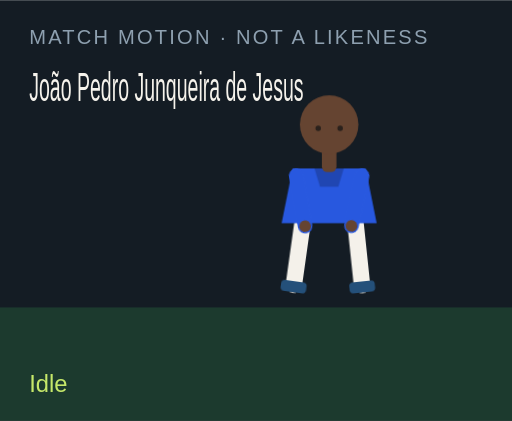
t = 0.00 s
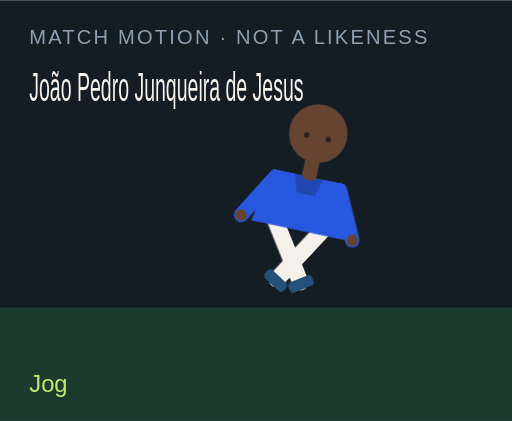
t = 1.50 s
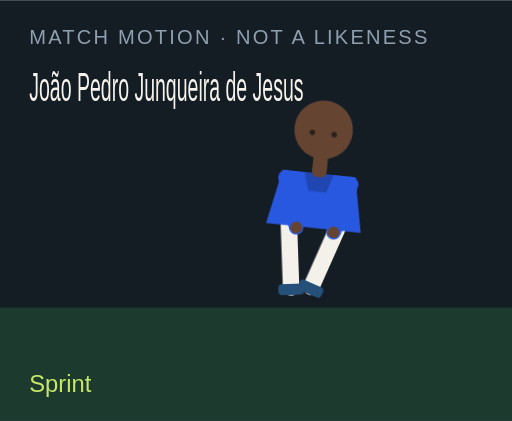
t = 3.00 s
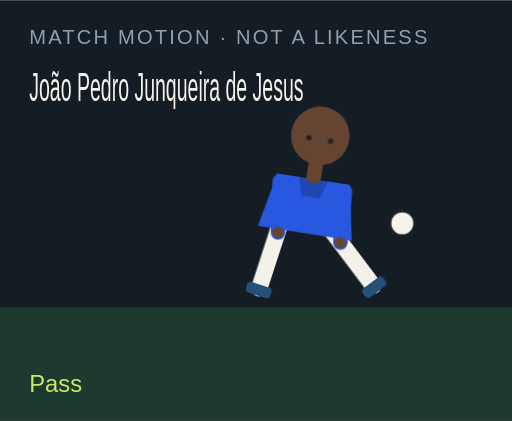
t = 4.50 s
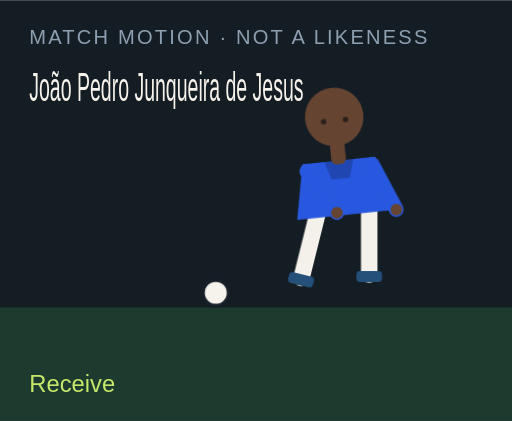
t = 6.00 s
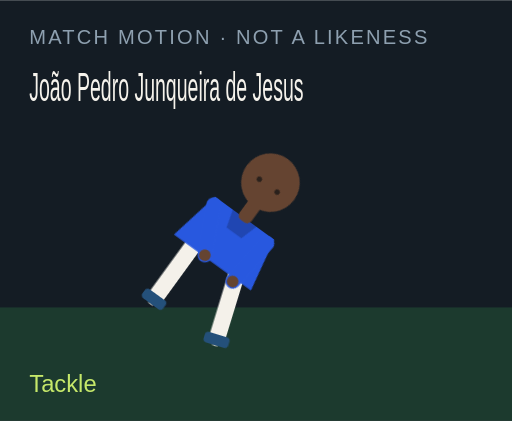
t = 7.50 s

The animated SVG that drew these frames (rendered in a browser with its animation timeline set to each time). Animation: 18 CSS @keyframes rules; one cycle of 9.00 s, repeats indefinitely.

<?xml version="1.0" encoding="UTF-8"?>
<svg xmlns="http://www.w3.org/2000/svg" viewBox="0 0 280 230" role="img">
  <style>@media (prefers-reduced-motion: reduce){animate,animateTransform{display:none}}</style>
  <rect width="280" height="230" fill="#141c24"/>
  <rect y="168" width="280" height="62" fill="#1c3a2e"/>
  <text x="16" y="24" fill="#8ea0b0" font-family="Arial,sans-serif" font-size="11" letter-spacing="1.2">MATCH MOTION · NOT A LIKENESS</text>
  <text x="16" y="55" fill="#f6f3ec" font-family="Impact,sans-serif" font-size="22" textLength="150" lengthAdjust="spacingAndGlyphs">João Pedro Junqueira de Jesus</text>
  <circle r="7" fill="#f6f3ec" stroke="#172028" stroke-width="2" id="motion-17170" cx="150" cy="160" opacity="0">
    
    
    
  </circle>
  <g transform="translate(132 40)">
    <g id="motion-17192" transform="rotate(0 48 90)">
      
      <g id="motion-17194" transform="translate(0 0)">
        
        <g transform="translate(34 78)"><g id="motion-17196" transform="rotate(8)"><path d="M0 0 V38" stroke="#f4f1ea" stroke-width="9" stroke-linecap="round"/><rect x="-7" y="36" width="14" height="6" rx="2" fill="#24507a"/></g></g>
        <g transform="translate(62 78)"><g id="motion-17198" transform="rotate(-6)"><path d="M0 0 V38" stroke="#f4f1ea" stroke-width="9" stroke-linecap="round"/><rect x="-7" y="36" width="14" height="6" rx="2" fill="#24507a"/></g></g>
        <path d="M28 52 h40 l6 30 H22 Z" fill="#2858df"/>
        <path d="M40 52 h16 l-3 10 H43 Z" fill="#000" opacity=".2"/>
        <g transform="translate(30 56)"><g id="motion-17200" transform="rotate(-10)"><path d="M0 0 V28" stroke="#2858df" stroke-width="8" stroke-linecap="round"/><circle cx="0" cy="28" r="3.2" fill="#654431"/></g></g>
        <g transform="translate(66 56)"><g id="motion-17202" transform="rotate(12)"><path d="M0 0 V28" stroke="#2858df" stroke-width="8" stroke-linecap="round"/><circle cx="0" cy="28" r="3.2" fill="#654431"/></g></g>
        <rect x="44" y="40" width="8" height="14" rx="3" fill="#654431"/>
        <circle cx="48" cy="28" r="16" fill="#654431"/>
        
        <circle cx="42" cy="30" r="1.5" fill="#2a211c"/><circle cx="54" cy="30" r="1.5" fill="#2a211c"/>
      </g>
    </g>
  </g>
  <text x="16" y="214" fill="#c6e86a" font-family="Arial,sans-serif" font-size="13" opacity="1" id="motion-17174">Idle</text><text x="16" y="214" fill="#c6e86a" font-family="Arial,sans-serif" font-size="13" opacity="0" id="motion-17176">Jog</text><text x="16" y="214" fill="#c6e86a" font-family="Arial,sans-serif" font-size="13" opacity="0" id="motion-17178">Sprint</text><text x="16" y="214" fill="#c6e86a" font-family="Arial,sans-serif" font-size="13" opacity="0" id="motion-17180">Dribble</text><text x="16" y="214" fill="#c6e86a" font-family="Arial,sans-serif" font-size="13" opacity="0" id="motion-17182">Pass</text><text x="16" y="214" fill="#c6e86a" font-family="Arial,sans-serif" font-size="13" opacity="0" id="motion-17184">Shoot</text><text x="16" y="214" fill="#c6e86a" font-family="Arial,sans-serif" font-size="13" opacity="0" id="motion-17186">Receive</text><text x="16" y="214" fill="#c6e86a" font-family="Arial,sans-serif" font-size="13" opacity="0" id="motion-17188">Tackle</text><text x="16" y="214" fill="#c6e86a" font-family="Arial,sans-serif" font-size="13" opacity="0" id="motion-17190">Slide</text>
<style>@keyframes track-17171{0%{cx:150px}11.1%{cx:156px}22.2%{cx:164px}33.300000000000004%{cx:142px}44.4%{cx:190px}55.60000000000001%{cx:250px}66.7%{cx:118px}77.8%{cx:150px}88.9%{cx:150px}100%{cx:150px}}@keyframes track-17172{0%{cy:160px}11.1%{cy:158px}22.2%{cy:154px}33.300000000000004%{cy:156px}44.4%{cy:148px}55.60000000000001%{cy:96px}66.7%{cy:160px}77.8%{cy:160px}88.9%{cy:160px}100%{cy:160px}}@keyframes track-17173{0%{opacity:0}11.1%{opacity:0}22.2%{opacity:0}33.300000000000004%{opacity:1}44.4%{opacity:1}55.60000000000001%{opacity:1}66.7%{opacity:1}77.8%{opacity:0}88.9%{opacity:0}100%{opacity:0}}@keyframes track-17175{0%{opacity:1}11.1%{opacity:0}22.2%{opacity:0}33.300000000000004%{opacity:0}44.4%{opacity:0}55.60000000000001%{opacity:0}66.7%{opacity:0}77.8%{opacity:0}88.9%{opacity:0}100%{opacity:1}}@keyframes track-17177{0%{opacity:0}11.1%{opacity:1}22.2%{opacity:0}33.300000000000004%{opacity:0}44.4%{opacity:0}55.60000000000001%{opacity:0}66.7%{opacity:0}77.8%{opacity:0}88.9%{opacity:0}100%{opacity:0}}@keyframes track-17179{0%{opacity:0}11.1%{opacity:0}22.2%{opacity:1}33.300000000000004%{opacity:0}44.4%{opacity:0}55.60000000000001%{opacity:0}66.7%{opacity:0}77.8%{opacity:0}88.9%{opacity:0}100%{opacity:0}}@keyframes track-17181{0%{opacity:0}11.1%{opacity:0}22.2%{opacity:0}33.300000000000004%{opacity:1}44.4%{opacity:0}55.60000000000001%{opacity:0}66.7%{opacity:0}77.8%{opacity:0}88.9%{opacity:0}100%{opacity:0}}@keyframes track-17183{0%{opacity:0}11.1%{opacity:0}22.2%{opacity:0}33.300000000000004%{opacity:0}44.4%{opacity:1}55.60000000000001%{opacity:0}66.7%{opacity:0}77.8%{opacity:0}88.9%{opacity:0}100%{opacity:0}}@keyframes track-17185{0%{opacity:0}11.1%{opacity:0}22.2%{opacity:0}33.300000000000004%{opacity:0}44.4%{opacity:0}55.60000000000001%{opacity:1}66.7%{opacity:0}77.8%{opacity:0}88.9%{opacity:0}100%{opacity:0}}@keyframes track-17187{0%{opacity:0}11.1%{opacity:0}22.2%{opacity:0}33.300000000000004%{opacity:0}44.4%{opacity:0}55.60000000000001%{opacity:0}66.7%{opacity:1}77.8%{opacity:0}88.9%{opacity:0}100%{opacity:0}}@keyframes track-17189{0%{opacity:0}11.1%{opacity:0}22.2%{opacity:0}33.300000000000004%{opacity:0}44.4%{opacity:0}55.60000000000001%{opacity:0}66.7%{opacity:0}77.8%{opacity:1}88.9%{opacity:0}100%{opacity:0}}@keyframes track-17191{0%{opacity:0}11.1%{opacity:0}22.2%{opacity:0}33.300000000000004%{opacity:0}44.4%{opacity:0}55.60000000000001%{opacity:0}66.7%{opacity:0}77.8%{opacity:0}88.9%{opacity:1}100%{opacity:0}}@keyframes track-17193{0%{transform:rotate(0deg)}11.1%{transform:rotate(8deg)}22.2%{transform:rotate(16deg)}33.300000000000004%{transform:rotate(6deg)}44.4%{transform:rotate(4deg)}55.60000000000001%{transform:rotate(14deg)}66.7%{transform:rotate(-6deg)}77.8%{transform:rotate(34deg)}88.9%{transform:rotate(38deg)}100%{transform:rotate(0deg)}}@keyframes track-17195{0%{transform:translate(0px,0px)}11.1%{transform:translate(0px,-3px)}22.2%{transform:translate(0px,-6px)}33.300000000000004%{transform:translate(0px,-2px)}44.4%{transform:translate(0px,2px)}55.60000000000001%{transform:translate(0px,-4px)}66.7%{transform:translate(0px,1px)}77.8%{transform:translate(0px,10px)}88.9%{transform:translate(0px,12px)}100%{transform:translate(0px,0px)}}@keyframes track-17197{0%{transform:rotate(8deg)}11.1%{transform:rotate(-26deg)}22.2%{transform:rotate(-42deg)}33.300000000000004%{transform:rotate(-8deg)}44.4%{transform:rotate(6deg)}55.60000000000001%{transform:rotate(12deg)}66.7%{transform:rotate(20deg)}77.8%{transform:rotate(-8deg)}88.9%{transform:rotate(8deg)}100%{transform:rotate(8deg)}}@keyframes track-17199{0%{transform:rotate(-6deg)}11.1%{transform:rotate(24deg)}22.2%{transform:rotate(38deg)}33.300000000000004%{transform:rotate(18deg)}44.4%{transform:rotate(-38deg)}55.60000000000001%{transform:rotate(-54deg)}66.7%{transform:rotate(6deg)}77.8%{transform:rotate(-22deg)}88.9%{transform:rotate(-16deg)}100%{transform:rotate(-6deg)}}@keyframes track-17201{0%{transform:rotate(-10deg)}11.1%{transform:rotate(24deg)}22.2%{transform:rotate(36deg)}33.300000000000004%{transform:rotate(-18deg)}44.4%{transform:rotate(10deg)}55.60000000000001%{transform:rotate(-24deg)}66.7%{transform:rotate(-30deg)}77.8%{transform:rotate(12deg)}88.9%{transform:rotate(-64deg)}100%{transform:rotate(-10deg)}}@keyframes track-17203{0%{transform:rotate(12deg)}11.1%{transform:rotate(-20deg)}22.2%{transform:rotate(-32deg)}33.300000000000004%{transform:rotate(14deg)}44.4%{transform:rotate(-26deg)}55.60000000000001%{transform:rotate(18deg)}66.7%{transform:rotate(-22deg)}77.8%{transform:rotate(-6deg)}88.9%{transform:rotate(18deg)}100%{transform:rotate(12deg)}}@media(prefers-reduced-motion:no-preference){#motion-17170{animation:track-17171 9s linear infinite both,track-17172 9s linear infinite both,track-17173 9s steps(1,end) infinite both}#motion-17174{animation:track-17175 9s steps(1,end) infinite both}#motion-17176{animation:track-17177 9s steps(1,end) infinite both}#motion-17178{animation:track-17179 9s steps(1,end) infinite both}#motion-17180{animation:track-17181 9s steps(1,end) infinite both}#motion-17182{animation:track-17183 9s steps(1,end) infinite both}#motion-17184{animation:track-17185 9s steps(1,end) infinite both}#motion-17186{animation:track-17187 9s steps(1,end) infinite both}#motion-17188{animation:track-17189 9s steps(1,end) infinite both}#motion-17190{animation:track-17191 9s steps(1,end) infinite both}#motion-17192{animation:track-17193 9s linear infinite both}#motion-17194{animation:track-17195 9s linear infinite both}#motion-17196{animation:track-17197 9s linear infinite both}#motion-17198{animation:track-17199 9s linear infinite both}#motion-17200{animation:track-17201 9s linear infinite both}#motion-17202{animation:track-17203 9s linear infinite both}}</style></svg>
